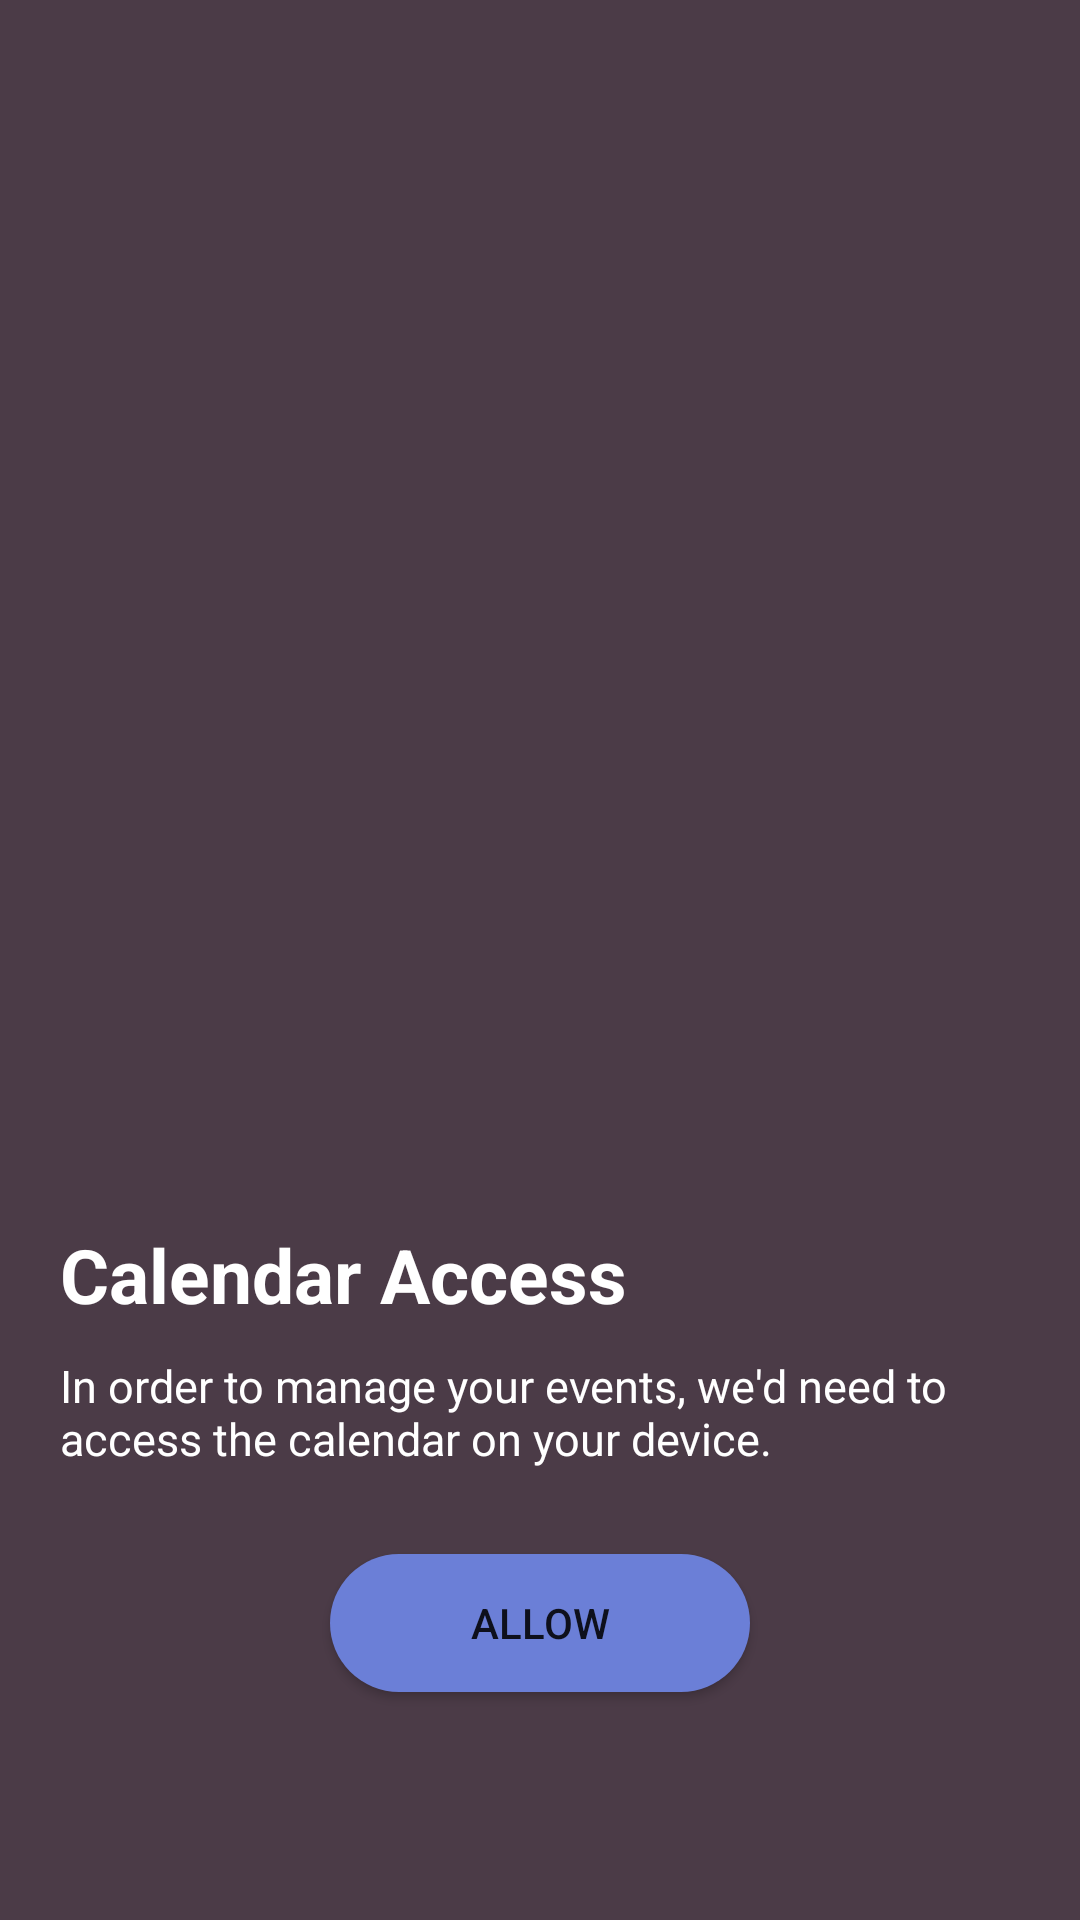

Android layout source for this screen:
<!-- AndroidManifest.xml: application theme Theme.Aberra -->
<!-- res/layout/activity_calendar_permissions.xml -->
<?xml version="1.0" encoding="utf-8"?>
<androidx.constraintlayout.widget.ConstraintLayout xmlns:android="http://schemas.android.com/apk/res/android"
    xmlns:app="http://schemas.android.com/apk/res-auto"
    xmlns:tools="http://schemas.android.com/tools"
    android:layout_width="match_parent"
    android:layout_height="match_parent"
    tools:context=".CalendarPermissions">

    <RelativeLayout
        android:layout_width="match_parent"
        android:layout_height="match_parent"
        android:background="@color/wh"
        app:layout_constraintBottom_toBottomOf="parent"
        app:layout_constraintEnd_toEndOf="parent"
        app:layout_constraintStart_toStartOf="parent"
        app:layout_constraintTop_toTopOf="parent"
        app:layout_constraintVertical_bias="0.0">

        <ImageView
            android:id="@+id/logoC"
            android:layout_width="200dp"
            android:layout_height="250dp"
            android:layout_centerInParent="true"
            android:src="@drawable/calendar"/>
        <LinearLayout
            android:layout_width="wrap_content"
            android:layout_height="wrap_content"
            android:orientation="vertical"
            android:layout_marginBottom="-55dp"
            android:paddingLeft="20dp"
            android:layout_alignBottom="@+id/logoC">

            <TextView
                android:layout_width="wrap_content"
                android:layout_height="wrap_content"
                android:text="Calendar Access"
                android:textColor="@color/white"
                android:textSize="25sp"
                android:textStyle="bold" />

            <TextView
                android:layout_width="300dp"
                android:layout_height="wrap_content"
                android:paddingVertical="10dp"
                android:text="In order to manage your events, we'd need to access the calendar on your device."
                android:textColor="@color/white"
                android:textSize="15dp" />


        </LinearLayout>

    <Button
        android:id="@+id/Allow"
        android:layout_width="140dp"
        android:layout_height="46dp"
        android:layout_alignParentBottom="true"
        android:layout_centerHorizontal="true"
        android:layout_marginStart="117dp"
        android:layout_marginBottom="76dp"
        android:background="@drawable/button_back"
        android:text="Allow" />
    </RelativeLayout>


</androidx.constraintlayout.widget.ConstraintLayout>
<!-- resources referenced by this layout -->
<resources>
  <color name="wh">#4B3B47</color>
  <color name="white">#FFFFFFFF</color>
  <!-- drawable button_back (drawable) -->
  <?xml version="1.0" encoding="utf-8"?>
  <shape xmlns:android="http://schemas.android.com/apk/res/android">
  <corners android:radius="24dp"/>
      <solid android:color="@color/bl"/>
  </shape>
  <style name="Theme.Aberra" parent="Theme.MaterialComponents.DayNight.DarkActionBar">
          
          <item name="colorPrimary">@color/bl</item>
          <item name="colorPrimaryVariant">@color/white</item>
          <item name="colorOnPrimary">@color/white</item>
          
          <item name="colorSecondary">@color/teal_200</item>
          <item name="colorSecondaryVariant">@color/teal_700</item>
          <item name="colorOnSecondary">@color/black</item>
          
          <item name="android:statusBarColor" tools:targetApi="l">?attr/colorPrimaryVariant</item>
          
      </style>
  <color name="bl">#6B7FD7</color>
  <color name="teal_200">#FF03DAC5</color>
  <color name="teal_700">#FF018786</color>
  <color name="black">#FF000000</color>
</resources>
